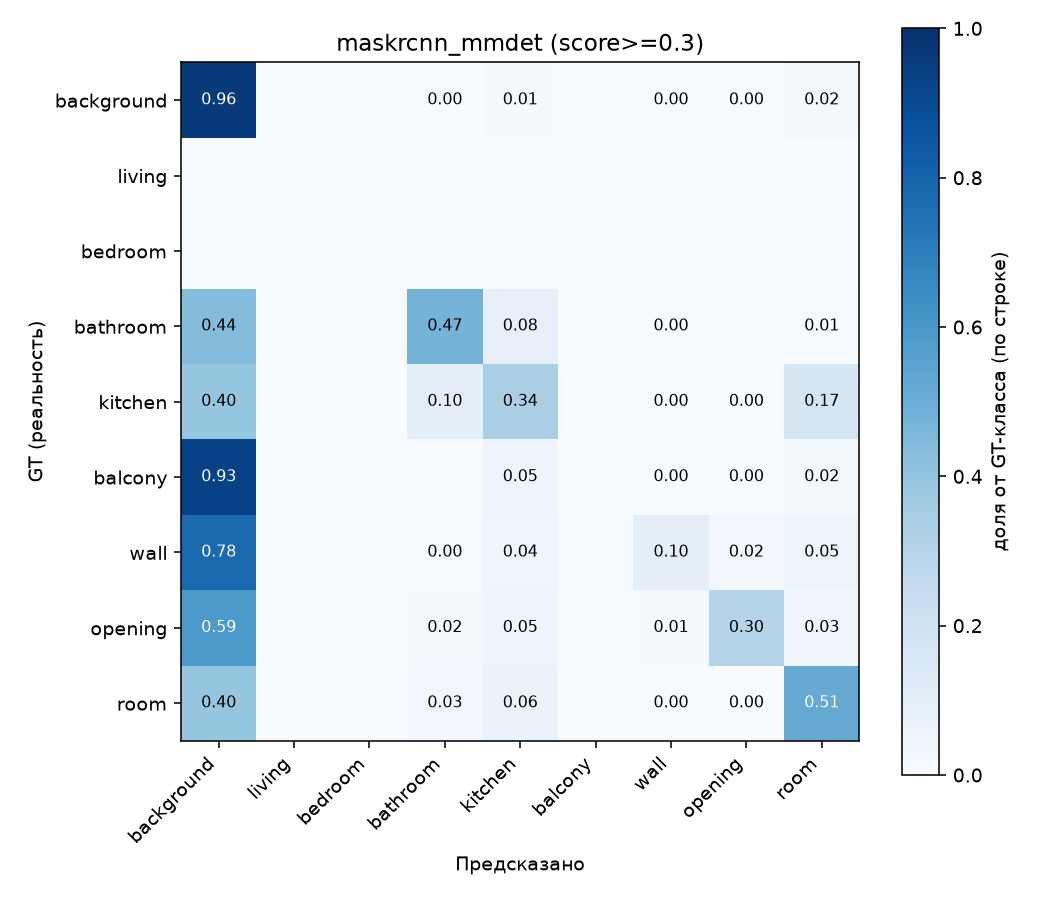

Values plotted in this chart, from the file beside it:
background, living, bedroom, bathroom, kitchen, balcony, wall, opening, room
11586644, 0, 0, 46023, 177773, 0, 20678, 3877, 253556
0, 0, 0, 0, 0, 0, 0, 0, 0
0, 0, 0, 0, 0, 0, 0, 0, 0
81861, 0, 0, 88990, 15110, 0, 576, 0, 1299
252319, 0, 0, 62868, 213163, 0, 574, 12, 105048
197914, 0, 0, 0, 10014, 0, 133, 186, 4536
1036300, 0, 0, 6176, 57703, 0, 128466, 31466, 72487
221982, 0, 0, 5945, 18911, 0, 4223, 111530, 12040
1062756, 0, 0, 67814, 171254, 0, 378, 585, 1380540
